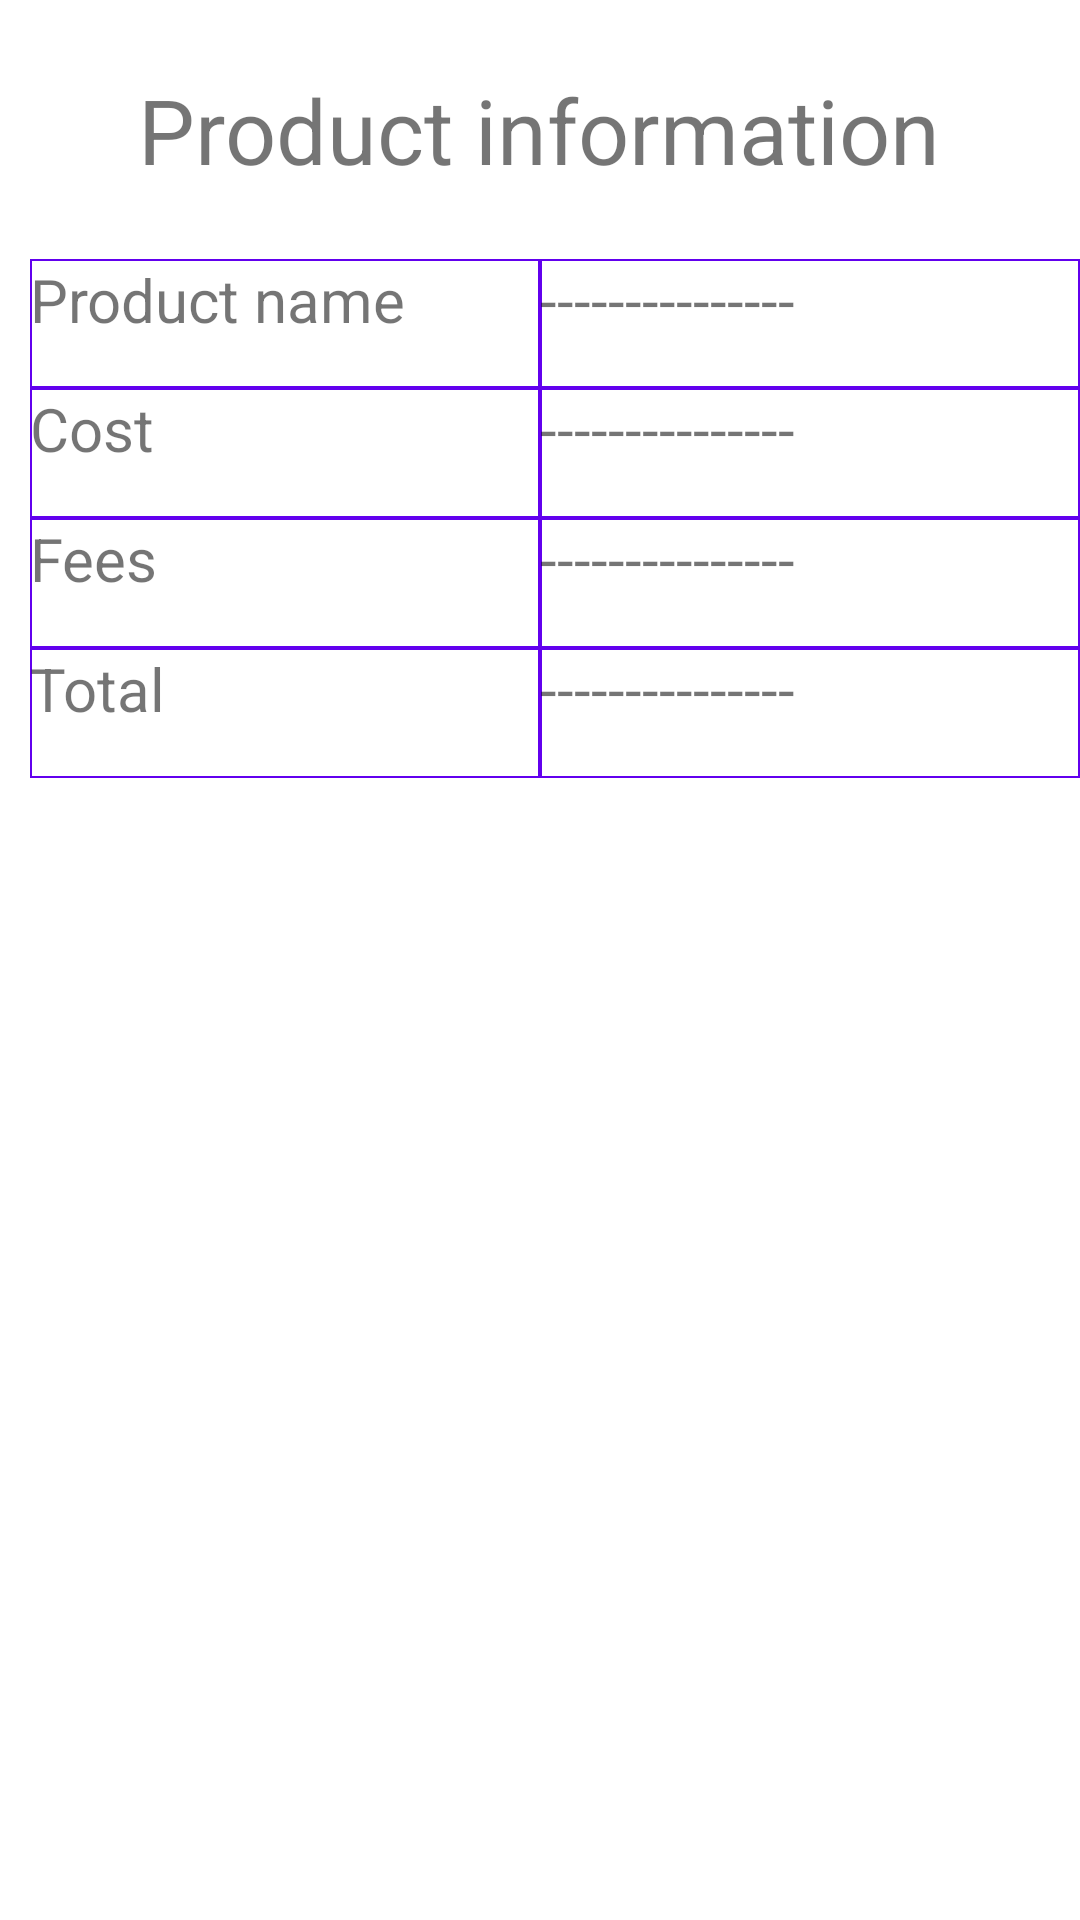

The Android layout XML behind this screen, and the referenced resources:
<!-- AndroidManifest.xml: application theme AppTheme -->
<!-- res/layout/product_fragment.xml -->
<?xml version="1.0" encoding="utf-8"?>
<LinearLayout xmlns:android="http://schemas.android.com/apk/res/android"
    xmlns:app="http://schemas.android.com/apk/res-auto"
    android:layout_width="match_parent"
    android:layout_height="match_parent"
    android:orientation="vertical"
    android:background="@android:color/white">

    <TextView
        android:id="@+id/textView"
        android:layout_width="wrap_content"
        android:layout_height="0dp"
        android:layout_weight="0.5"
        android:text="Product information"
        android:textSize="30dp"
        android:gravity="center"
        android:layout_gravity="center"/>

    <LinearLayout
        android:layout_width="match_parent"
        android:layout_height="0dp"
        android:layout_weight="1"
        android:orientation="horizontal">

        <LinearLayout
            android:layout_width="0dp"
            android:layout_weight="1"
            android:layout_height="match_parent"
            android:orientation="vertical">

            <TextView
                android:id="@+id/textViewName1"
                android:layout_width="match_parent"
                android:layout_marginStart="10dp"
                android:text="Product name"
                style="@style/text_fields"/>

            <TextView
                android:id="@+id/textViewCost1"
                android:layout_width="match_parent"
                android:layout_marginStart="10dp"
                android:text="Cost"
                style="@style/text_fields"/>

            <TextView
                android:id="@+id/textViewFees1"
                android:layout_width="match_parent"
                android:layout_marginStart="10dp"
                android:text="Fees"
                style="@style/text_fields"/>

            <TextView
                android:id="@+id/textViewTotal1"
                android:layout_width="match_parent"
                android:layout_marginStart="10dp"
                android:text="Total"
                style="@style/text_fields"/>
        </LinearLayout>

        <LinearLayout
            android:layout_width="0dp"
            android:layout_weight="1"
            android:layout_height="match_parent"
            android:orientation="vertical">

            <TextView
                android:id="@+id/textViewName2"
                android:layout_width="match_parent"

                android:text="---------------"
                style="@style/text_fields"/>

            <TextView
                android:id="@+id/textViewCost2"
                android:layout_width="match_parent"

                android:text="---------------"
                style="@style/text_fields"/>

            <TextView
                android:id="@+id/textViewFees2"
                android:layout_width="match_parent"
                android:text="---------------"
                style="@style/text_fields" />

            <TextView
                android:id="@+id/textViewTotal2"
                android:layout_width="match_parent"
                android:text="---------------"
                style="@style/text_fields" />
        </LinearLayout>
    </LinearLayout>

    <LinearLayout
        android:layout_width="match_parent"
        android:layout_height="0dp"
        android:layout_weight="0.1"
        android:orientation="horizontal"></LinearLayout>

    <ImageView
        android:id="@+id/imageView"
        android:layout_width="match_parent"
        android:layout_height="0dp"
        android:layout_weight="2"
        app:srcCompat="@drawable/ic_launcher_background" />

    <LinearLayout
        android:layout_width="match_parent"
        android:layout_height="0dp"
        android:layout_weight="0.1"
        android:orientation="horizontal"></LinearLayout>
</LinearLayout>
<!-- resources referenced by this layout -->
<resources>
  <style name="text_fields">
          <item name="android:textSize">20sp</item>
          <item name="android:background">@drawable/text_views</item>
          <item name="android:layout_height">0dp</item>
          <item name="android:layout_weight">1</item>
      </style>
  <style name="AppTheme" parent="Theme.AppCompat.Light.DarkActionBar">
          
          <item name="colorPrimary">@color/colorPrimary</item>
          <item name="colorPrimaryDark">@color/colorPrimaryDark</item>
          <item name="colorAccent">@color/colorAccent</item>
      </style>
  <!-- drawable text_views (drawable) -->
  <?xml version="1.0" encoding="utf-8"?>
  <shape xmlns:android="http://schemas.android.com/apk/res/android">
  <stroke android:width="0.5dp" android:color="@color/colorPrimary"></stroke>
  
  </shape>
  <!-- not gathered from this repository: default colours our renderer supplied (Android Studio template values) -->
  <color name="colorPrimary">#FF6200EE</color>
  <color name="colorPrimaryDark">#FF3700B3</color>
  <color name="colorAccent">#FF03DAC5</color>
</resources>
